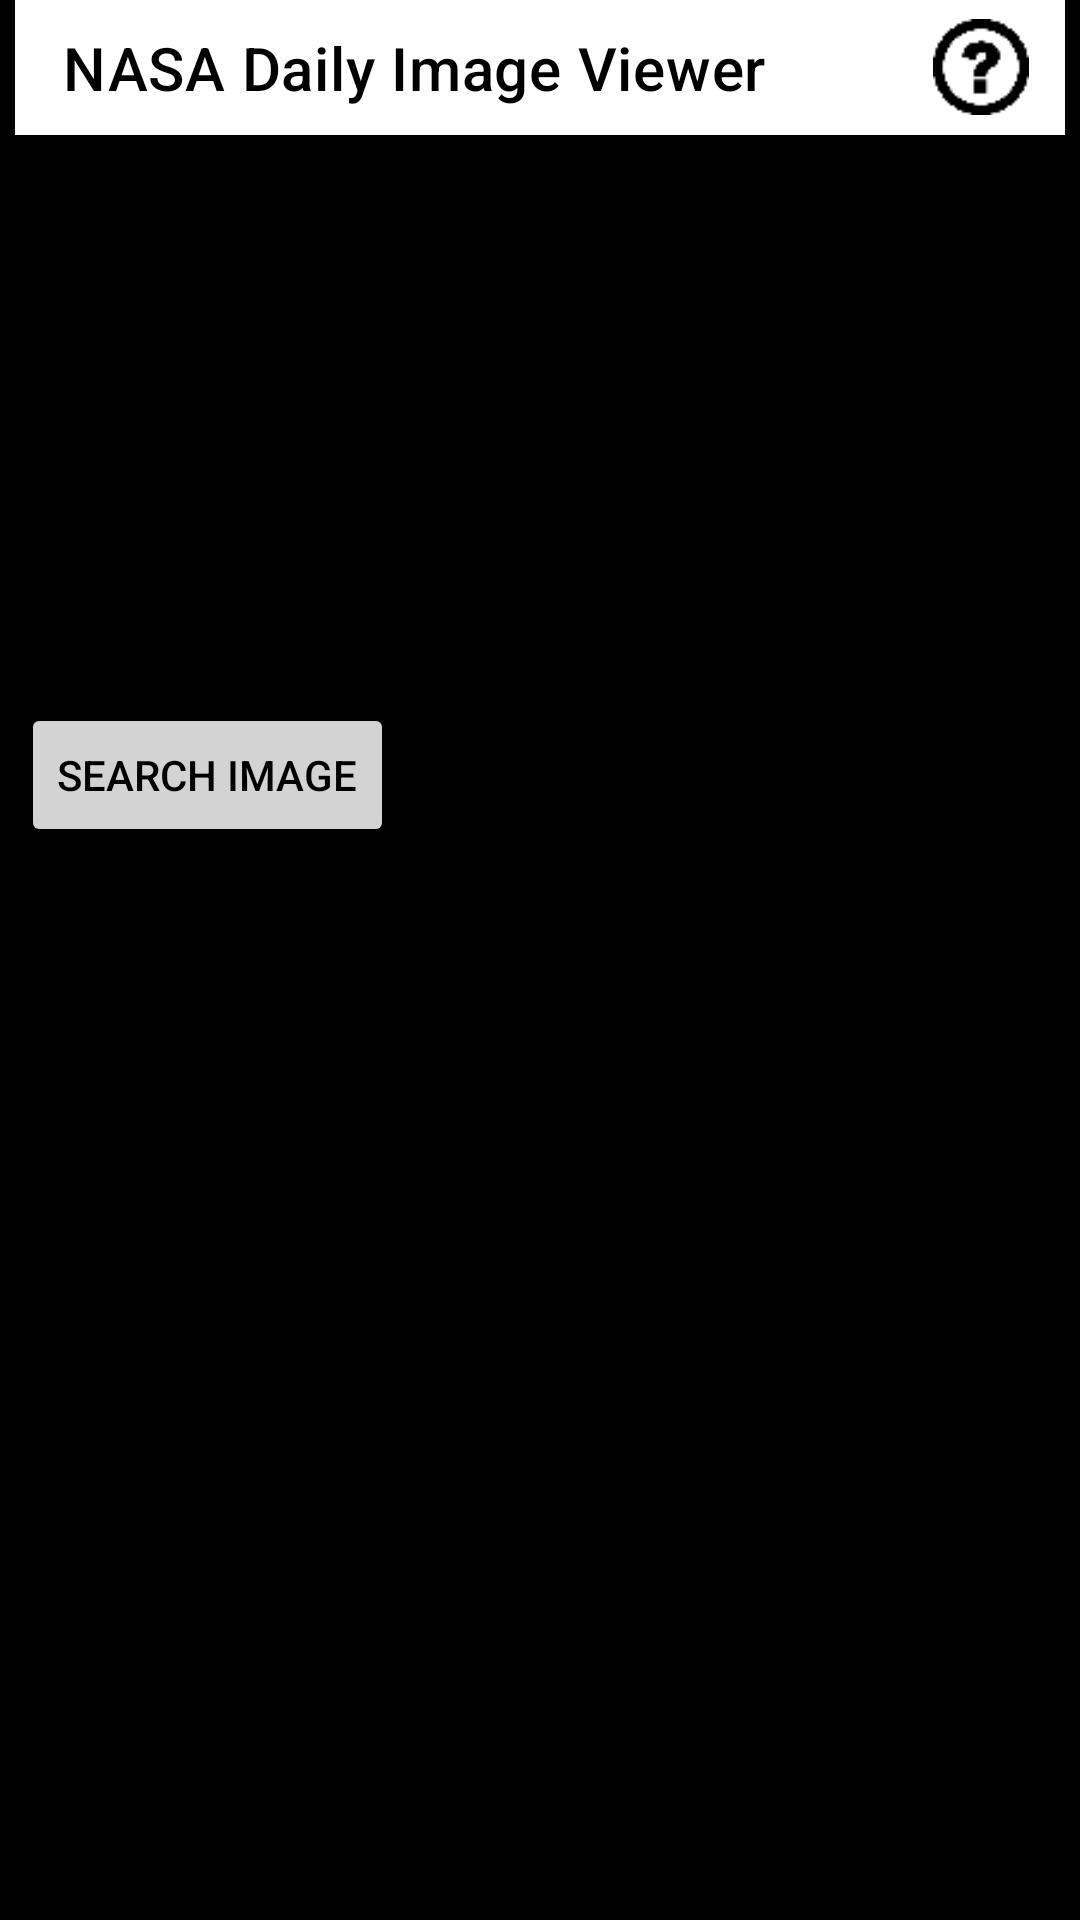

Reconstruct the res/layout file that produces this screen, plus the resources it refers to.
<!-- AndroidManifest.xml: application theme Theme.MaterialComponents.DayNight.NoActionBar -->
<!-- res/layout/activity_search_image.xml -->
<?xml version="1.0" encoding="utf-8"?>
<androidx.drawerlayout.widget.DrawerLayout
    xmlns:android="http://schemas.android.com/apk/res/android"
    xmlns:tools="http://schemas.android.com/tools"
    android:id="@+id/navDrawer"
    android:layout_width="match_parent"
    android:layout_height="match_parent"
    tools:context=".SearchImage"
    tools:openDrawer="start">

<ScrollView
    android:background="@color/black"
    android:layout_width="match_parent"
    android:layout_height="match_parent">

<LinearLayout
    android:layout_width="match_parent"
    android:layout_height="match_parent"
    android:paddingHorizontal="5dp"
    android:orientation="vertical"
    android:background="@color/black">
    <include layout="@layout/activity_main_toolbar"
        />

    <ImageView
        android:id="@+id/searchImageView"
        android:layout_width="wrap_content"
        android:layout_height="wrap_content"
        android:layout_gravity="center"
        android:background="@color/white"
        android:layout_margin="2dp" />

    <ProgressBar
        android:id="@+id/progressId"
        android:visibility="invisible"
        android:layout_width="match_parent"
        android:layout_height="wrap_content"/>

    <TextView
        android:id="@+id/searchImageName"
        android:textSize="20dp"
        android:layout_width="wrap_content"
        android:layout_height="wrap_content"
        android:textColor="@color/white"/>

    <TextView
        android:id="@+id/searchImageDate"
        android:textSize="20dp"
        android:layout_width="wrap_content"
        android:layout_height="wrap_content"
        android:textColor="@color/white"/>

    <TextView
        android:id="@+id/searchImageCopyright"
        android:textSize="15dp"
        android:layout_width="wrap_content"
        android:layout_height="wrap_content"
        android:textColor="@color/white"/>

    <TextView
        android:id="@+id/searchImageURL"
        android:textSize="15dp"
        android:layout_width="wrap_content"
        android:layout_height="wrap_content"
        android:textColor="@color/white"/>

    <TextView
        android:id="@+id/searchImageHdURL"
        android:textSize="15dp"
        android:layout_width="wrap_content"
        android:layout_height="wrap_content"
        android:textColor="@color/white"/>
    <TextView
        android:id="@+id/searchImageExplanation"
        android:textSize="15dp"
        android:layout_width="wrap_content"
        android:layout_height="wrap_content"
        android:textColor="@color/white"/>

    <LinearLayout
        android:layout_width="match_parent"
        android:layout_height="wrap_content"
        android:orientation="horizontal">

        <Button
            android:id="@+id/searchImageButton"
            android:layout_width="wrap_content"
            android:layout_height="wrap_content"
            android:backgroundTint="@color/light_grey"
            android:layout_margin="2dp"
            android:text="@string/searchImageButton"
            android:textColor="@color/black" />

        <Button
            android:id="@+id/saveImageButton"
            android:layout_width="wrap_content"
            android:layout_height="wrap_content"
            android:layout_margin="2dp"
            android:visibility="invisible"
            android:backgroundTint="@color/light_grey"
            android:text="@string/saveImageButton"
            android:textColor="@color/black" />

    </LinearLayout>

</LinearLayout>
</ScrollView>
    <include
        layout="@layout/nav_view_layout"/>
</androidx.drawerlayout.widget.DrawerLayout>
<!-- res/layout/activity_main_toolbar.xml (included above) -->
<?xml version="1.0" encoding="utf-8"?>
<merge
    xmlns:android="http://schemas.android.com/apk/res/android"
    xmlns:app="http://schemas.android.com/apk/res-auto">

    <androidx.appcompat.widget.Toolbar
        android:layout_width="match_parent"
        android:layout_height="45dp"
        app:titleTextColor="@color/black"
        app:menu="@menu/toolbar_menu"
        app:title="@string/app_name"
        android:background="@color/white"
        android:id="@+id/mainToolBar"/>
</merge>
<!-- res/layout/nav_view_layout.xml (included above) -->
<?xml version="1.0" encoding="utf-8"?>
<merge xmlns:android="http://schemas.android.com/apk/res/android"
    xmlns:app="http://schemas.android.com/apk/res-auto">
    <com.google.android.material.navigation.NavigationView
        android:id="@+id/navView"
        android:layout_width="wrap_content"
        android:layout_height="match_parent"
        android:layout_gravity="start"
        android:background="@color/material_on_background_disabled"
        android:fitsSystemWindows="true"
        app:headerLayout="@layout/drawer_header_layout"
        app:itemBackground="@color/white"
        app:itemTextColor="@color/black"
        app:menu="@menu/nav_drawer_menu" />
</merge>
<!-- res/layout/drawer_header_layout.xml (included above) -->
<?xml version="1.0" encoding="utf-8"?>
<LinearLayout xmlns:android="http://schemas.android.com/apk/res/android"
    android:layout_width="match_parent"
    android:layout_height="match_parent"
    android:background="@color/black"
    android:orientation="vertical"
    android:id="@+id/headerLayout">
    <TextView
        android:id="@+id/headerTop"
        android:layout_width="match_parent"
        android:layout_height="wrap_content"
        android:textColor="@color/white"
        android:background="@color/black"
        android:text="@string/app_name" />

    <TextView
        android:id="@+id/versionCode"
        android:layout_width="match_parent"
        android:layout_height="wrap_content"
        android:background="@color/black"
        android:textColor="@color/white"
        android:text=""
       />
</LinearLayout>
<!-- resources referenced by this layout -->
<resources>
  <color name="black">#FF000000</color>
  <color name="light_grey">#d3d3d3</color>
  <color name="white">#FFFFFFFF</color>
  <string name="app_name">NASA Daily Image Viewer</string>
  <string name="saveImageButton">Save Image</string>
  <string name="searchImageButton">Search Image</string>
</resources>
